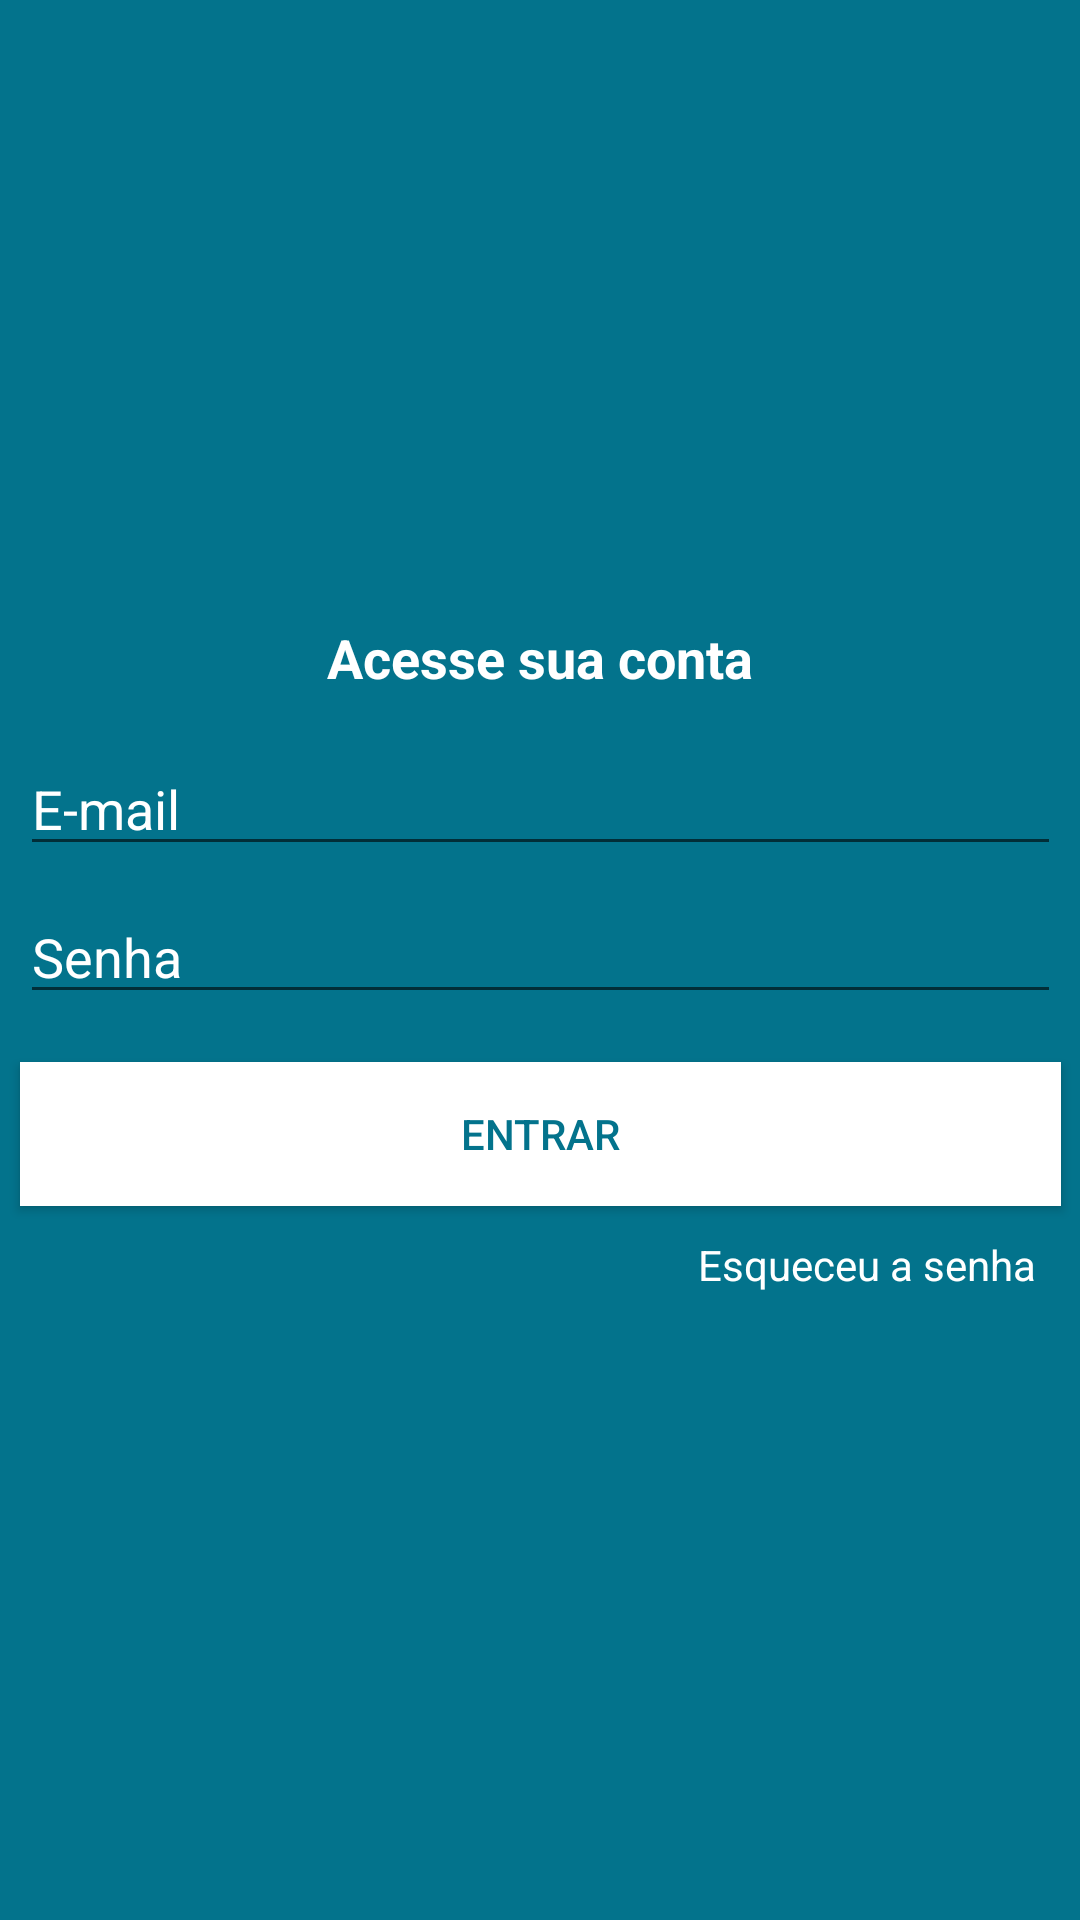

Produce the Android XML layout that renders to this screen, including the resource entries it uses.
<!-- AndroidManifest.xml: application theme AppTheme -->
<!-- res/layout/activity_login.xml -->
<?xml version="1.0" encoding="utf-8"?>
<androidx.constraintlayout.widget.ConstraintLayout xmlns:android="http://schemas.android.com/apk/res/android"
    xmlns:app="http://schemas.android.com/apk/res-auto"
    xmlns:tools="http://schemas.android.com/tools"
    android:layout_width="match_parent"
    android:layout_height="match_parent"
    tools:context=".activity.LoginActivity">

    <androidx.constraintlayout.widget.ConstraintLayout
        android:layout_width="match_parent"
        android:layout_height="match_parent"
        android:background="@color/colorAzulVerdiadoClaro"
        tools:context=".activity.CadastroActivity"
        tools:layout_editor_absoluteX="-38dp"
        tools:layout_editor_absoluteY="60dp">

        <TextView
            android:id="@+id/textView6"
            android:layout_width="wrap_content"
            android:layout_height="wrap_content"
            android:layout_marginBottom="16dp"
            android:text="Acesse sua conta"
            android:textColor="@android:color/white"
            android:textSize="18sp"
            android:textStyle="bold"
            app:layout_constraintBottom_toTopOf="@+id/editEmail"
            app:layout_constraintEnd_toEndOf="parent"
            app:layout_constraintStart_toStartOf="parent"
            app:layout_constraintTop_toTopOf="parent"
            app:layout_constraintVertical_chainStyle="packed" />

        <EditText
            android:id="@+id/editEmail"
            android:layout_width="347dp"
            android:layout_height="wrap_content"
            android:layout_marginBottom="8dp"
            android:drawableLeft="@drawable/ic_email_24"
            android:ems="10"
            android:hint="E-mail"
            android:inputType="textPersonName|textEmailSubject"
            android:textColor="@android:color/white"
            android:textColorHint="@android:color/white"
            app:layout_constraintBottom_toTopOf="@+id/editSenha"
            app:layout_constraintEnd_toEndOf="parent"
            app:layout_constraintStart_toStartOf="parent"
            app:layout_constraintTop_toBottomOf="@+id/textView6" />

        <EditText
            android:id="@+id/editSenha"
            android:layout_width="347dp"
            android:layout_height="wrap_content"
            android:layout_marginBottom="16dp"
            android:drawableLeft="@drawable/ic_lock_24"
            android:ems="10"
            android:hint="Senha"
            android:inputType="textPersonName|textPassword"
            android:textColor="@android:color/white"
            android:textColorHint="@android:color/white"
            app:layout_constraintBottom_toTopOf="@+id/buttonEntrar"
            app:layout_constraintEnd_toEndOf="parent"
            app:layout_constraintStart_toStartOf="parent"
            app:layout_constraintTop_toBottomOf="@+id/editEmail" />

        <Button
            android:id="@+id/buttonEntrar"
            android:layout_width="347dp"
            android:layout_height="wrap_content"
            android:background="@android:color/white"
            android:text="Entrar"
            android:textColor="@color/colorAzulVerdiadoClaro"
            app:layout_constraintBottom_toTopOf="@+id/textEsqueceuSenha"
            app:layout_constraintEnd_toEndOf="parent"
            app:layout_constraintStart_toStartOf="parent"
            app:layout_constraintTop_toBottomOf="@+id/editSenha" />

        <TextView
            android:id="@+id/textEsqueceuSenha"
            android:layout_width="wrap_content"
            android:layout_height="wrap_content"
            android:layout_marginStart="250dp"
            android:layout_marginLeft="250dp"
            android:layout_marginTop="8dp"
            android:layout_marginEnd="32dp"
            android:layout_marginRight="32dp"
            android:padding="2dp"
            android:text="Esqueceu a senha"
            android:textColor="@android:color/white"
            app:layout_constraintBottom_toBottomOf="parent"
            app:layout_constraintEnd_toEndOf="parent"
            app:layout_constraintStart_toStartOf="parent"
            app:layout_constraintTop_toBottomOf="@+id/buttonEntrar" />

    </androidx.constraintlayout.widget.ConstraintLayout>

</androidx.constraintlayout.widget.ConstraintLayout>
<!-- resources referenced by this layout -->
<resources>
  <color name="colorAzulVerdiadoClaro">#03738C</color>
  <style name="AppTheme" parent="Theme.AppCompat.Light.DarkActionBar">
          
          <item name="colorPrimary">@color/colorAzulVerdiadoClaro</item>
          <item name="colorPrimaryDark">@color/colorAzulVerdiadoEscuro</item>
          <item name="colorAccent">@color/colorAccent</item>
      </style>
  <color name="colorAzulVerdiadoEscuro">#025373</color>
  <color name="colorAccent">#000000</color>
</resources>
